Run: headless pygame with SDL's dummy video driver; simulated clock (each Clock.tick advances the game by its frame time, no real sleeping); random seed 0; keys injected as events and as key.get_pressed() state; no mouse input.
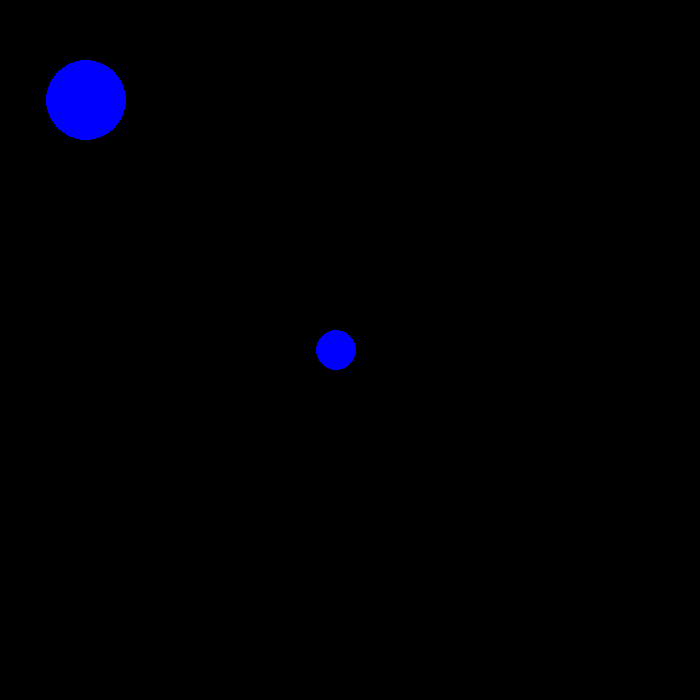
Frame 1 of 4 · flips 1–60 · no input
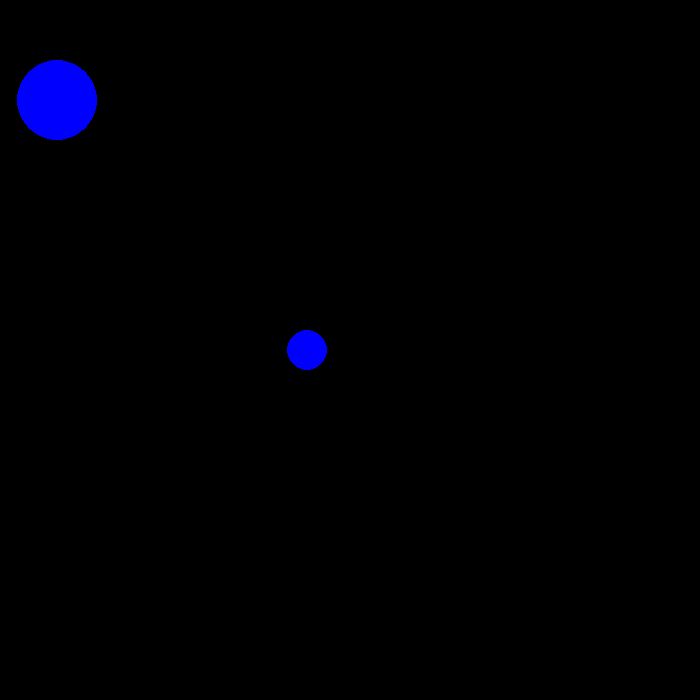
Frame 2 of 4 · flips 61–180 · tapped SPACE, RETURN · held RIGHT (→), D
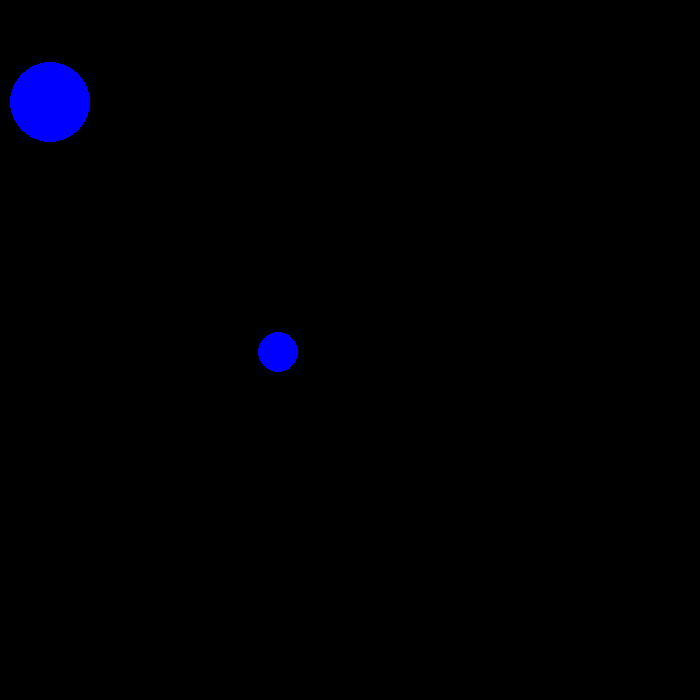
Frame 3 of 4 · flips 181–300 · held DOWN (↓), S
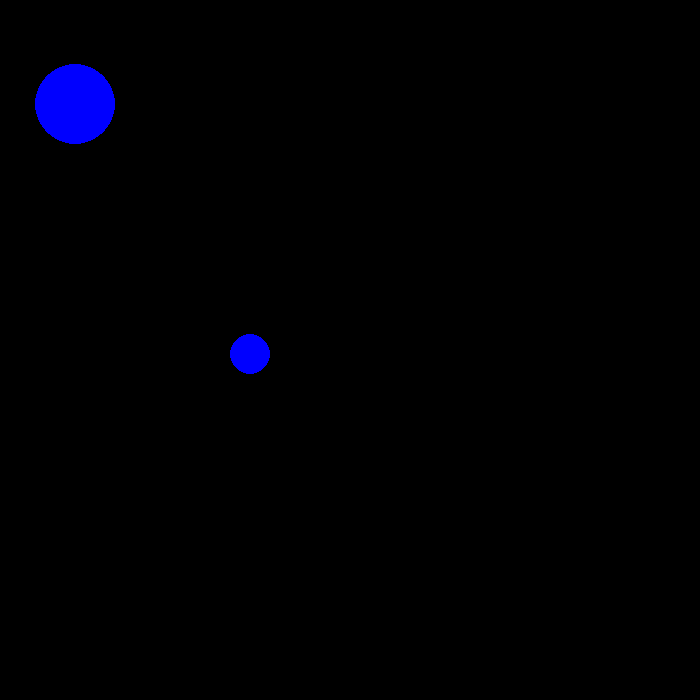
Frame 4 of 4 · flips 301–420 · held LEFT (←), A, UP (↑), W

The pygame program that drew these frames:

# cd C:\Users\anton_mc03yx6\Documents\GitHub\physics_engine

import pygame
import time

pygame.init()
width = 700
height = 700
screen = pygame.display.set_mode((width, height))

white = (255, 255, 255)
black = (0, 0, 0)
blue = (0, 0,255)
green = (0, 255, 0)
red = (255, 0, 0)

all_objects = list()

class Object:
	def __init__(self, mass, size, position_vertical, position_horizontal):
		self.mass = mass
		self.size = size
		self.force_horizontal = 0
		self.force_vertical = mass*9.82
		self.acceleration_horizontal = self.force_horizontal / mass
		self.acceleration_vertical = self.force_vertical / mass
		self.velocity_horizontal = -100
		self.velocity_vertical = 0
		self.position_horizontal = position_horizontal
		self.position_vertical = position_vertical
		self.last_update = time.time()

	def update(self):
		delta_time = (time.time()-self.last_update)*5
		self.velocity_horizontal += self.acceleration_horizontal*delta_time
		self.velocity_vertical += self.acceleration_vertical*delta_time
		self.position_horizontal += self.velocity_horizontal*delta_time
		self.position_vertical += self.velocity_vertical*delta_time
		self.last_update = time.time()

		pygame.draw.circle(screen, blue, (int(self.position_horizontal), int(self.position_vertical)), self.size)

	def wallcollision(self):
		if self.position_vertical + self.size >= height:
			self.velocity_vertical = -abs(self.velocity_vertical * 0.90)
			self.position_vertical = height-self.size

		if self.position_vertical - self.size <= 0:
			self.velocity_vertical = abs(self.velocity_vertical * 0.90)
			self.position_vertical = self.size

		if self.position_horizontal + self.size >= width:
			self.velocity_horizontal = -abs(self.velocity_horizontal * 0.90)
			self.position_horizontal = width-self.size

		if self.position_horizontal - self.size <= 0:
			self.velocity_horizontal = abs(self.velocity_horizontal * 0.90)
			self.position_horizontal = self.size

def main():
	done = False
	object1 = Object(20, 20, 350, 350)
	object2 = Object(40, 40, 100, 100)

	while not done:
		for event in pygame.event.get():
			if event.type == pygame.QUIT:
				done = True

		screen.fill(black)
		object1.update()
		object2.update()
		object1.wallcollision()
		object2.wallcollision()
		
		
		pygame.display.flip()

def collision_circle(circle1, circle2):
	pass

main()
